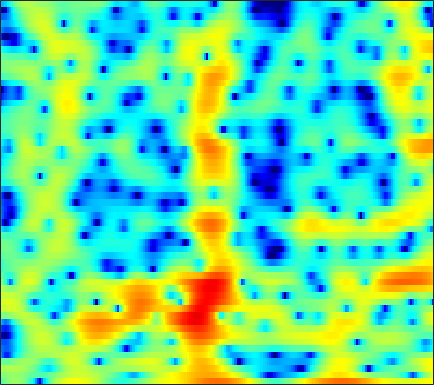

Values plotted in this chart, from the file beside it:
-2.697, -1.6443, -0.57334, 0.21314, 0.64431, 1.0306, 1.2105, 1.2157, 1.0541, 0.70822, 0.13608, -0.4383, -1.4749, -2.8945, -4.289, -6.8127, -10.643, -15.277, -21.088, -12.769, -7.7871, -5.2797, -2.8041, -0.91862
-0.1675, 0.1042, 0.4237, 0.6779, 0.8186, 0.9358, 0.9603, 0.9214, 0.7892, 0.5663, 0.2624, -0.01191, -0.4283, -0.8789, -1.22, -1.649, -2.007, -2.202, -2.337, -2.316, -2.134, -1.902, -1.49, -0.9918
1.772, 1.881, 1.999, 2.102, 2.15, 2.183, 2.172, 2.129, 2.017, 1.833, 1.569, 1.312, 0.8889, 0.3578, -0.1177, -0.864, -1.75, -2.522, -3.696, -5.03, -6.426, -7.311, -7.829, -7.208
-1.044, -1.144, -1.158, -1.035, -0.857, -0.5235, -0.1198, 0.1963, 0.5903, 0.9306, 1.184, 1.304, 1.361, 1.284, 1.13, 0.7934, 0.293, -0.1898, -0.9742, -1.873, -2.776, -3.337, -3.693, -3.385
-11.41, -13.53, -16.46, -16.56, -14.25, -10.88, -8.125, -6.467, -4.651, -3.189, -2.011, -1.279, -0.4835, 0.1475, 0.5156, 0.8893, 1.145, 1.275, 1.378, 1.438, 1.484, 1.524, 1.602, 1.726
-12.27, -13.09, -13.7, -13.52, -12.74, -11.13, -9.224, -7.791, -6.012, -4.407, -2.993, -2.051, -0.9574, -0.03611, 0.5417, 1.183, 1.698, 1.999, 2.294, 2.481, 2.578, 2.593, 2.545, 2.431
-13.83, -14.41, -14.5, -13.69, -12.55, -10.76, -8.828, -7.396, -5.572, -3.896, -2.377, -1.341, -0.1168, 0.933, 1.595, 2.328, 2.9, 3.216, 3.51, 3.645, 3.626, 3.504, 3.199, 2.708
-19.15, -22.6, -26.14, -21.3, -17.57, -13.51, -10.36, -8.345, -6.056, -4.06, -2.354, -1.233, 0.04712, 1.108, 1.771, 2.486, 3.019, 3.297, 3.522, 3.584, 3.496, 3.332, 2.995, 2.505
-15.08, -16.31, -16.98, -15.99, -14.36, -11.73, -9.044, -7.252, -5.071, -3.196, -1.557, -0.5461, 0.5945, 1.462, 1.969, 2.463, 2.742, 2.826, 2.805, 2.637, 2.34, 2.064, 1.66, 1.262
-9.326, -11.11, -12.58, -11.39, -9.405, -6.604, -4.196, -2.643, -0.9588, 0.4359, 1.504, 2.149, 2.782, 3.207, 3.371, 3.414, 3.241, 2.991, 2.458, 1.679, 0.6915, -0.2129, -1.559, -2.91
-0.03265, -0.1004, -0.05238, 0.2525, 0.5795, 1.115, 1.644, 2.017, 2.473, 2.79, 2.917, 2.88, 2.695, 2.412, 2.141, 1.686, 1.157, 0.7052, -0.05361, -1.058, -2.457, -3.863, -6.503, -10.46
2.91, 3.224, 3.524, 3.713, 3.801, 3.854, 3.773, 3.619, 3.227, 2.642, 1.75, 0.9018, -0.4665, -2.047, -3.285, -4.573, -5.107, -4.976, -4.578, -4.286, -4.251, -4.476, -4.956, -5.661
3.729, 4.045, 4.347, 4.483, 4.454, 4.314, 4.023, 3.686, 3.017, 2.029, 0.7685, -0.489, -2.784, -6.029, -9.432, -15.27, -14.1, -10.62, -7.603, -5.782, -4.812, -4.389, -4.176, -4.239
3.246, 3.299, 3.296, 3.252, 3.207, 3.082, 2.914, 2.735, 2.392, 1.934, 1.25, 0.6322, -0.3052, -1.329, -2.065, -2.89, -3.381, -3.588, -3.683, -3.704, -3.769, -3.88, -4.031, -4.166
2.354, 1.869, 1.213, 0.6612, 0.4345, 0.4826, 0.8768, 1.281, 1.869, 2.302, 2.526, 2.558, 2.453, 2.175, 1.834, 1.276, 0.5638, -0.06227, -1.029, -2.207, -3.542, -4.594, -5.904, -6.639
0.5504, -0.835, -3.615, -8.246, -13.46, -10.71, -4.672, -1.836, 0.7148, 2.397, 3.53, 4.084, 4.479, 4.545, 4.41, 3.984, 3.253, 2.49, 1.105, -0.7952, -3.449, -6.227, -12.03, -21.59
-1.746, -2.235, -3.095, -3.941, -4.214, -3.694, -2.357, -1.165, 0.3482, 1.573, 2.516, 3.045, 3.491, 3.684, 3.684, 3.464, 3.021, 2.537, 1.695, 0.6442, -0.5676, -1.513, -2.683, -3.515
-3.633, -3.082, -2.517, -2.044, -1.7, -1.214, -0.6743, -0.2417, 0.3179, 0.8572, 1.318, 1.586, 1.867, 2.063, 2.129, 2.125, 2.018, 1.872, 1.601, 1.243, 0.8203, 0.4763, 0.02086, -0.4389
-3.762, -3.009, -2.237, -1.65, -1.312, -0.9585, -0.6902, -0.5393, -0.3863, -0.2691, -0.171, -0.09921, 0.03037, 0.1874, 0.3316, 0.5552, 0.7816, 0.9398, 1.115, 1.235, 1.294, 1.291, 1.23, 1.101
-2.068, -1.687, -1.291, -1.052, -0.9576, -0.9674, -1.127, -1.334, -1.73, -2.246, -2.793, -3.143, -3.404, -3.299, -2.947, -2.198, -1.318, -0.6541, 0.151, 0.8338, 1.379, 1.698, 2.005, 2.186
-0.6688, -0.577, -0.5329, -0.5943, -0.7287, -1.054, -1.593, -2.165, -3.237, -4.777, -6.978, -9.285, -13.23, -14.04, -10.97, -7.025, -4.173, -2.559, -0.8973, 0.3631, 1.305, 1.856, 2.418, 2.813
-0.7176, -0.7918, -0.9209, -1.075, -1.232, -1.505, -1.905, -2.348, -3.136, -4.228, -5.719, -7.008, -8.462, -8.552, -7.428, -5.307, -3.317, -2.068, -0.7146, 0.3324, 1.137, 1.623, 2.154, 2.578
-2.426, -2.731, -2.982, -3.041, -2.959, -2.755, -2.491, -2.307, -2.132, -2.02, -1.974, -1.931, -1.813, -1.547, -1.244, -0.7841, -0.3161, -0.01768, 0.2642, 0.4151, 0.5165, 0.6079, 0.8389, 1.23
-6.799, -8.152, -9.106, -8.587, -7.526, -5.88, -4.311, -3.21, -1.922, -0.8308, 0.1335, 0.7361, 1.38, 1.871, 2.116, 2.251, 2.118, 1.799, 1.01, -0.2723, -2.081, -3.582, -4.635, -3.358
-12.98, -17.63, -24.46, -18.66, -14.99, -11.45, -8.654, -6.776, -4.383, -2.33, -0.5748, 0.5303, 1.735, 2.617, 3.037, 3.317, 3.201, 2.823, 1.864, 0.248, -2.243, -4.655, -6.909, -4.768
-12.3, -14.17, -16.73, -19.31, -21.18, -21.6, -17.23, -13.52, -9.435, -6.152, -3.571, -1.991, -0.2586, 1.041, 1.779, 2.449, 2.796, 2.859, 2.702, 2.333, 1.875, 1.576, 1.361, 1.437
-12.44, -13.88, -15.87, -17.87, -19.1, -19.19, -16.61, -13.98, -10.47, -7.427, -4.873, -3.251, -1.429, 0.0297, 0.9257, 1.842, 2.501, 2.844, 3.125, 3.249, 3.257, 3.202, 3.076, 2.895
-13.21, -14.54, -16.01, -16.65, -16.3, -14.87, -12.8, -11.03, -8.665, -6.374, -4.326, -2.948, -1.365, -0.03492, 0.7928, 1.706, 2.408, 2.812, 3.211, 3.462, 3.574, 3.573, 3.459, 3.202
-13.9, -16.51, -22.39, -47.98, -23.52, -16.08, -11.87, -9.509, -6.949, -4.854, -3.099, -1.977, -0.7237, 0.3055, 0.9313, 1.625, 2.169, 2.498, 2.843, 3.102, 3.267, 3.332, 3.314, 3.154
-9.418, -10.08, -10.74, -10.74, -10.07, -8.555, -6.721, -5.381, -3.763, -2.399, -1.275, -0.5984, 0.1101, 0.6012, 0.8476, 1.052, 1.182, 1.278, 1.456, 1.719, 2.056, 2.313, 2.609, 2.787
-5.388, -5.129, -4.718, -4.156, -3.63, -2.807, -1.932, -1.272, -0.4757, 0.1861, 0.6414, 0.8245, 0.8364, 0.5357, 0.1129, -0.7278, -1.763, -2.481, -2.893, -2.353, -1.133, -0.1266, 1.067, 1.97
-4.403, -3.673, -2.739, -1.851, -1.22, -0.4276, 0.2877, 0.7548, 1.271, 1.612, 1.731, 1.644, 1.221, 0.3792, -0.6237, -2.634, -5.944, -10.22, -27.94, -11.77, -5.508, -2.847, -0.5116, 1.002
-6.011, -4.875, -3.527, -2.353, -1.566, -0.634, 0.1839, 0.701, 1.254, 1.621, 1.783, 1.756, 1.489, 0.9519, 0.3538, -0.6627, -1.839, -2.63, -3.183, -2.884, -1.967, -1.157, -0.1708, 0.5907
-7.642, -6.436, -5.037, -3.775, -2.9, -1.8, -0.7891, -0.1007, 0.6916, 1.314, 1.744, 1.936, 2.026, 1.932, 1.766, 1.455, 1.11, 0.872, 0.6345, 0.5224, 0.4942, 0.4933, 0.457, 0.3125
-8.229, -7.513, -6.67, -5.775, -4.945, -3.622, -2.156, -1.069, 0.2432, 1.313, 2.108, 2.518, 2.843, 2.938, 2.896, 2.724, 2.492, 2.3, 2.056, 1.828, 1.59, 1.357, 0.8944, 0.1586
-8.396, -8.878, -10.4, -12.53, -12.35, -8.54, -4.605, -2.306, 0.005489, 1.641, 2.725, 3.225, 3.518, 3.45, 3.194, 2.662, 2.024, 1.602, 1.257, 1.208, 1.357, 1.467, 1.434, 1.038
-6.476, -7.01, -8.359, -9.815, -9.541, -6.796, -3.611, -1.615, 0.4243, 1.84, 2.677, 2.967, 2.898, 2.293, 1.443, -0.3069, -2.905, -5.332, -7.39, -5.362, -2.431, -0.748, 0.7913, 1.67
-4.153, -3.993, -3.787, -3.438, -3.012, -2.204, -1.227, -0.4877, 0.3951, 1.037, 1.379, 1.404, 1.103, 0.3557, -0.538, -2.264, -4.65, -6.726, -8.282, -6.561, -3.82, -2.065, -0.2728, 1.002
-3.197, -2.96, -2.61, -2.211, -1.882, -1.402, -0.9081, -0.5547, -0.1538, 0.1221, 0.2484, 0.2184, 0.004932, -0.4006, -0.8116, -1.439, -2.057, -2.398, -2.557, -2.288, -1.669, -1.065, -0.1972, 0.6426
-3.153, -2.937, -2.586, -2.194, -1.89, -1.477, -1.088, -0.825, -0.5353, -0.3316, -0.227, -0.2278, -0.3342, -0.5472, -0.771, -1.101, -1.432, -1.637, -1.784, -1.733, -1.44, -1.074, -0.428, 0.3314
-4.208, -3.884, -3.379, -2.837, -2.429, -1.914, -1.446, -1.134, -0.7832, -0.5051, -0.3333, -0.2749, -0.3172, -0.4999, -0.7466, -1.228, -1.854, -2.393, -3.11, -3.616, -3.583, -3.109, -1.977, -0.5854
-7.536, -6.681, -5.617, -4.679, -4.062, -3.349, -2.733, -2.322, -1.81, -1.352, -0.9644, -0.7384, -0.5681, -0.6193, -0.8324, -1.444, -2.539, -3.791, -6.361, -10.68, -15.65, -11.67, -5.804, -2.014
-13.4, -11.59, -9.8, -8.505, -7.792, -7.097, -6.594, -6.242, -5.672, -4.908, -3.96, -3.243, -2.396, -1.814, -1.597, -1.63, -2.101, -2.762, -3.998, -5.344, -5.774, -4.897, -2.681, -0.3441
-16.93, -15.79, -14.09, -12.7, -12.07, -11.95, -12.72, -13.82, -14.98, -13.2, -9.761, -7.47, -5.092, -3.391, -2.502, -1.71, -1.265, -1.099, -0.9779, -0.825, -0.4959, -0.06935, 0.7164, 1.665
-29.2, -20.81, -15.86, -13.3, -12.31, -12, -12.89, -14.33, -16.2, -14.1, -9.904, -7.298, -4.689, -2.816, -1.791, -0.8353, -0.2185, 0.08673, 0.3456, 0.5359, 0.7457, 0.9673, 1.376, 1.934
-10.62, -10.08, -8.848, -7.624, -6.907, -6.222, -5.754, -5.434, -4.883, -4.024, -2.908, -2.006, -0.8853, 0.03167, 0.5546, 0.9984, 1.154, 1.092, 0.798, 0.3199, -0.1978, -0.4908, -0.5238, -0.02697
-3.106, -2.868, -2.445, -1.953, -1.572, -1.092, -0.6138, -0.2676, 0.2015, 0.695, 1.179, 1.521, 1.913, 2.169, 2.241, 2.148, 1.76, 1.219, 0.08606, -1.7, -4.47, -7.444, -11.08, -7.934
-0.7064, -0.4386, -0.1137, 0.1865, 0.4108, 0.7063, 0.9789, 1.171, 1.414, 1.625, 1.802, 1.898, 1.969, 1.952, 1.859, 1.601, 1.148, 0.6419, -0.3383, -1.743, -3.655, -5.236, -6.49, -5.446
-0.3196, -0.1778, -0.03916, 0.08181, 0.1512, 0.257, 0.3534, 0.4201, 0.4807, 0.5115, 0.4966, 0.4531, 0.3405, 0.2127, 0.1188, 0.005714, -0.06203, -0.08531, -0.129, -0.207, -0.286, -0.31, -0.1895, 0.09144
-1.24, -1.426, -1.679, -1.901, -2.038, -2.152, -2.182, -2.159, -2.118, -2.115, -2.234, -2.444, -2.911, -3.51, -3.899, -4.03, -3.481, -2.692, -1.425, -0.2032, 0.8495, 1.498, 2.195, 2.721
-4.542, -5.29, -6.202, -6.982, -7.402, -7.776, -7.814, -7.601, -7.056, -6.502, -6.219, -6.356, -7.191, -9.264, -12.29, -19.92, -13.91, -8.565, -4.137, -1.235, 0.7889, 1.926, 3.041, 3.814
-10.59, -12.56, -14.7, -15.91, -16.66, -18.12, -19.54, -18.49, -14.81, -11.52, -9.287, -8.235, -7.564, -7.571, -7.821, -7.755, -6.339, -4.599, -2.173, -0.08737, 1.546, 2.499, 3.447, 4.073
-16.08, -21.88, -36.18, -23.94, -21.36, -20.69, -20.93, -19.36, -15.08, -11.16, -8.205, -6.511, -4.804, -3.51, -2.68, -1.633, -0.5595, 0.2689, 1.355, 2.335, 3.126, 3.56, 3.927, 4.042
-11.41, -12.71, -13.79, -13.84, -13.38, -12.42, -11.08, -9.894, -8.095, -6.179, -4.311, -3.025, -1.528, -0.2476, 0.591, 1.575, 2.412, 2.953, 3.54, 3.957, 4.174, 4.182, 3.952, 3.425
-9.855, -10.26, -10.35, -9.963, -9.359, -8.289, -7.01, -5.974, -4.509, -3.052, -1.671, -0.7147, 0.4454, 1.454, 2.108, 2.839, 3.411, 3.735, 4.016, 4.11, 3.993, 3.752, 3.179, 2.267
-13.15, -13.58, -13.01, -11.34, -9.814, -7.743, -5.85, -4.551, -2.997, -1.627, -0.4375, 0.3357, 1.235, 1.976, 2.43, 2.9, 3.229, 3.382, 3.463, 3.394, 3.158, 2.861, 2.296, 1.507
-19.29, -28.46, -22.09, -13.86, -10.37, -7.074, -4.636, -3.166, -1.586, -0.3387, 0.6352, 1.216, 1.808, 2.221, 2.429, 2.601, 2.672, 2.671, 2.603, 2.46, 2.229, 1.985, 1.563, 1.036
-9.271, -9.159, -8.205, -6.45, -4.955, -3.047, -1.395, -0.3586, 0.763, 1.587, 2.133, 2.375, 2.476, 2.366, 2.18, 1.857, 1.519, 1.31, 1.117, 1.003, 0.905, 0.7971, 0.5453, 0.1688
